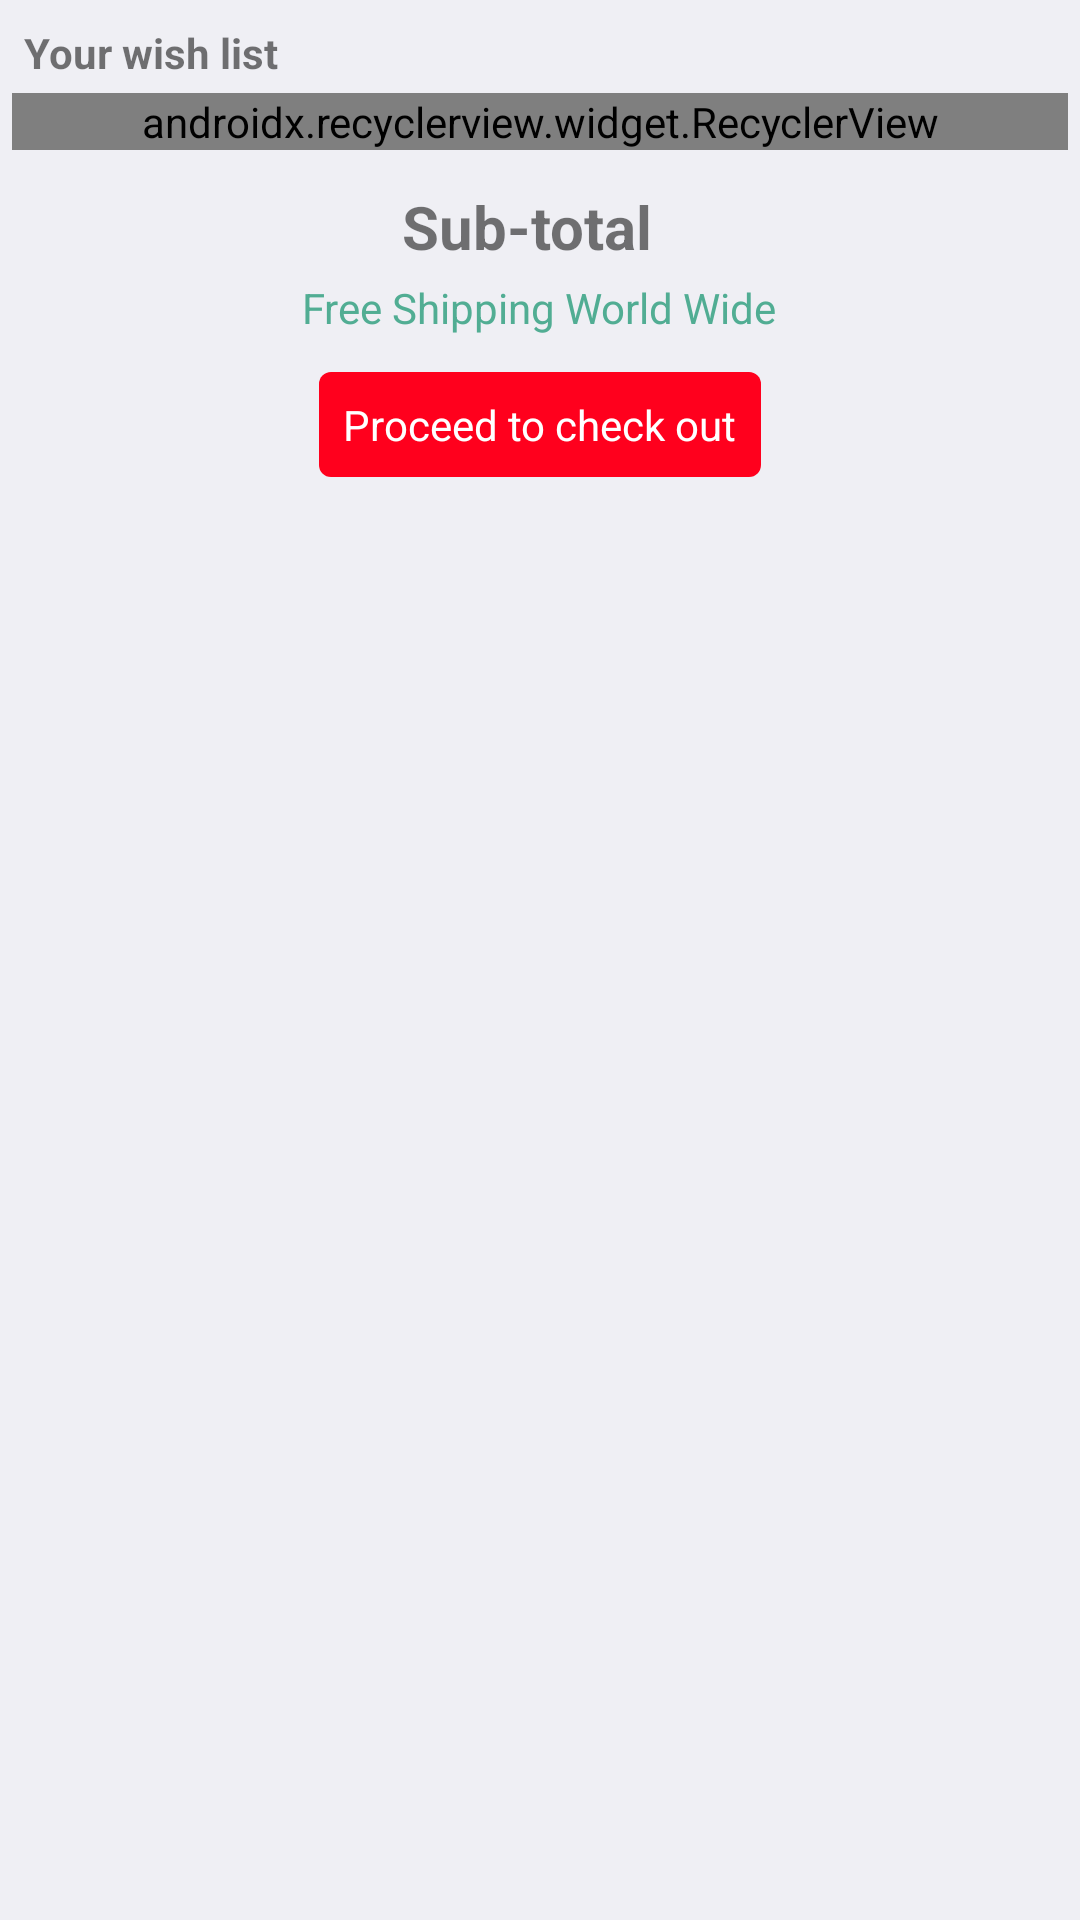

Here is an Android app screen rendered from its layout file. Give the layout XML and the strings, colors and styles it references.
<!-- AndroidManifest.xml: application theme AppTheme -->
<!-- res/layout/component_wishlist.xml -->
<?xml version="1.0" encoding="utf-8"?>
<RelativeLayout xmlns:android = "http://schemas.android.com/apk/res/android"
                xmlns:app = "http://schemas.android.com/apk/res-auto"
                xmlns:tools = "http://schemas.android.com/tools"
                android:layout_width = "match_parent"
                android:layout_height = "wrap_content"
                android:padding = "@dimen/margin_default"
                android:background = "@color/bg_wishlist">

  <TextView
    android:id = "@+id/header"
    android:textStyle = "bold"
    android:layout_width = "wrap_content"
    android:layout_height = "wrap_content"
    android:layout_margin = "@dimen/margin_default"
    android:gravity = "bottom"
    android:text = "@string/header_wishlist"/>

  <TextView
    android:id = "@+id/total"
    android:layout_width = "0dp"
    android:layout_height = "0dp"
    android:layout_alignBottom = "@+id/header"
    android:layout_alignParentEnd = "true"
    android:layout_alignTop = "@+id/header"
    android:layout_toEndOf = "@+id/header"
    android:gravity = "bottom|end"/>

  <android.support.v7.widget.RecyclerView
    android:id = "@+id/wish_list"
    android:layout_width = "match_parent"
    android:layout_height = "wrap_content"
    android:layout_below = "@+id/header"
    app:layoutManager = "android.support.v7.widget.LinearLayoutManager"
    tools:listitem = "@layout/item_wishlist"/>

  <include
    android:id = "@+id/layout_subtotal"
    layout = "@layout/component_wishlist_subtotal"
    android:layout_width = "match_parent"
    android:layout_height = "wrap_content"
    android:layout_below = "@+id/wish_list"/>

  <TextView
    android:id = "@+id/checkout"
    android:layout_width = "wrap_content"
    android:layout_height = "wrap_content"
    android:layout_marginTop = "@dimen/margin_default"
    android:layout_marginBottom = "@dimen/margin_root"
    android:layout_marginStart = "@dimen/margin_default"
    android:layout_marginEnd = "@dimen/margin_default"
    android:layout_below = "@+id/layout_subtotal"
    android:layout_centerHorizontal = "true"
    android:padding = "@dimen/padding_btn"
    android:background = "@drawable/bg_btn_do"
    android:onClick = "onCheckout"
    android:text = "@string/btn_checkout"
    android:textColor = "@color/text_btn_do"/>
</RelativeLayout>
<!-- res/layout/item_wishlist.xml (included above) -->
<?xml version="1.0" encoding="utf-8"?>
<android.support.v7.widget.CardView xmlns:android = "http://schemas.android.com/apk/res/android"
                                    xmlns:app = "http://schemas.android.com/apk/res-auto"
                                    android:layout_width = "match_parent"
                                    android:layout_height = "wrap_content"
                                    android:layout_margin = "@dimen/margin_item"
                                    android:padding = "@dimen/margin_root"
                                    android:background = "@color/bg_catalog"
                                    android:orientation = "vertical"
                                    app:cardCornerRadius = "@dimen/radius_item"
                                    app:cardElevation = "@dimen/elevation_item"
                                    app:cardUseCompatPadding = "true">
  <RelativeLayout
    android:layout_width = "match_parent"
    android:layout_height = "wrap_content">

    <ImageView
      android:id = "@+id/thumbnail"
      android:layout_width = "@dimen/width_thumbnail"
      android:layout_height = "wrap_content"
      android:layout_centerVertical = "true"
      android:scaleType = "centerInside"/>

    <TextView
      android:id = "@+id/price"
      android:layout_width = "0dp"
      android:layout_height = "wrap_content"
      android:layout_toEndOf = "@+id/thumbnail"
      android:layout_toStartOf = "@+id/arrow"
      android:textSize = "@dimen/text_price"/>

    <TextView
      android:id = "@+id/name"
      android:textStyle = "bold"
      android:layout_width = "0dp"
      android:layout_height = "wrap_content"
      android:layout_below = "@+id/price"
      android:layout_toEndOf = "@+id/thumbnail"
      android:layout_toStartOf = "@+id/arrow"/>

    <TextView
      android:id = "@+id/description"
      android:layout_width = "0dp"
      android:layout_height = "wrap_content"
      android:layout_below = "@+id/name"
      android:layout_toEndOf = "@+id/thumbnail"
      android:layout_toStartOf = "@+id/arrow"/>

    <TextView
      android:id = "@+id/out_of_stock"
      android:layout_width = "0dp"
      android:layout_height = "wrap_content"
      android:layout_below = "@+id/description"
      android:layout_toEndOf = "@+id/thumbnail"
      android:layout_toStartOf = "@+id/arrow"
      android:text = "@string/message_stock"
      android:textColor = "@color/text_warning"
      android:visibility = "gone"/>

    <LinearLayout
      android:id = "@+id/colors"
      android:layout_width = "0dp"
      android:layout_height = "wrap_content"
      android:layout_below = "@+id/description"
      android:layout_toEndOf = "@+id/thumbnail"
      android:layout_toStartOf = "@+id/arrow"
      android:orientation = "horizontal"/>

    <ImageView
      android:id = "@+id/arrow"
      android:layout_width = "wrap_content"
      android:layout_height = "wrap_content"
      android:layout_alignParentEnd = "true"
      android:layout_centerVertical = "true"
      android:src = "@drawable/ic_action_next_item"/>

  </RelativeLayout>
</android.support.v7.widget.CardView>
<!-- res/layout/component_wishlist_subtotal.xml (included above) -->
<?xml version="1.0" encoding="utf-8"?>
<LinearLayout xmlns:android = "http://schemas.android.com/apk/res/android"
              android:layout_width = "match_parent"
              android:layout_height = "wrap_content"
              android:layout_margin = "@dimen/margin_root"
              android:padding = "@dimen/margin_root"
              android:orientation = "vertical">

  <LinearLayout
    android:layout_width = "wrap_content"
    android:layout_height = "wrap_content"
    android:layout_gravity = "center"
    android:gravity = "center">

    <TextView
      android:textStyle = "bold"
      android:layout_width = "wrap_content"
      android:layout_height = "wrap_content"
      android:layout_margin = "@dimen/margin_default"
      android:text = "@string/label_subtotal"
      android:textSize = "@dimen/text_subtotal"/>

    <TextView
      android:id = "@+id/subtotal"
      android:layout_width = "wrap_content"
      android:layout_height = "wrap_content"
      android:layout_margin = "@dimen/margin_default"/>

  </LinearLayout>

  <TextView
    android:layout_width = "wrap_content"
    android:layout_height = "wrap_content"
    android:layout_gravity = "center"
    android:text = "@string/message_shipping"
    android:textColor = "@color/text_shipping"/>

</LinearLayout>
<!-- resources referenced by this layout -->
<resources>
  <color name="bg_catalog">#D9D9D9</color>
  <color name="bg_wishlist">#EFEFF4</color>
  <color name="text_btn_do">#FFFFFF</color>
  <color name="text_shipping">#51AD93</color>
  <color name="text_warning">#FF2941</color>
  <dimen name="elevation_item">2dp</dimen>
  <dimen name="margin_default">4dp</dimen>
  <dimen name="margin_item">2dp</dimen>
  <dimen name="margin_root">8dp</dimen>
  <dimen name="padding_btn">8dp</dimen>
  <dimen name="radius_item">4dp</dimen>
  <dimen name="text_price">20sp</dimen>
  <dimen name="text_subtotal">20sp</dimen>
  <dimen name="width_thumbnail">96dp</dimen>
  <!-- drawable bg_btn_do (drawable) -->
  <?xml version="1.0" encoding="UTF-8"?>
  <shape xmlns:android = "http://schemas.android.com/apk/res/android"
         android:shape = "rectangle">
  
      <solid android:color = "@color/btn_do"/>
      <corners android:radius = "@dimen/radius_btn"/>
  </shape>
  <!-- drawable ic_action_next_item: png bitmap (drawable-hdpi, 296 bytes) -->
  <string name="btn_checkout">Proceed to check out</string>
  <string name="header_wishlist">Your wish list</string>
  <string name="label_subtotal">Sub-total</string>
  <string name="message_shipping">Free Shipping World Wide</string>
  <string name="message_stock">Out of stock</string>
  <style name="AppTheme" parent="Theme.AppCompat.Light.NoActionBar">
      
      <item name="colorPrimary">@color/colorPrimary</item>
      <item name="colorPrimaryDark">@color/colorPrimaryDark</item>
      <item name="colorAccent">@color/colorAccent</item>
    </style>
  <color name="btn_do">#FF001D</color>
  <dimen name="radius_btn">4dp</dimen>
  <color name="colorPrimary">#1F9873</color>
  <color name="colorPrimaryDark">#000000</color>
  <color name="colorAccent">#FF4081</color>
</resources>
